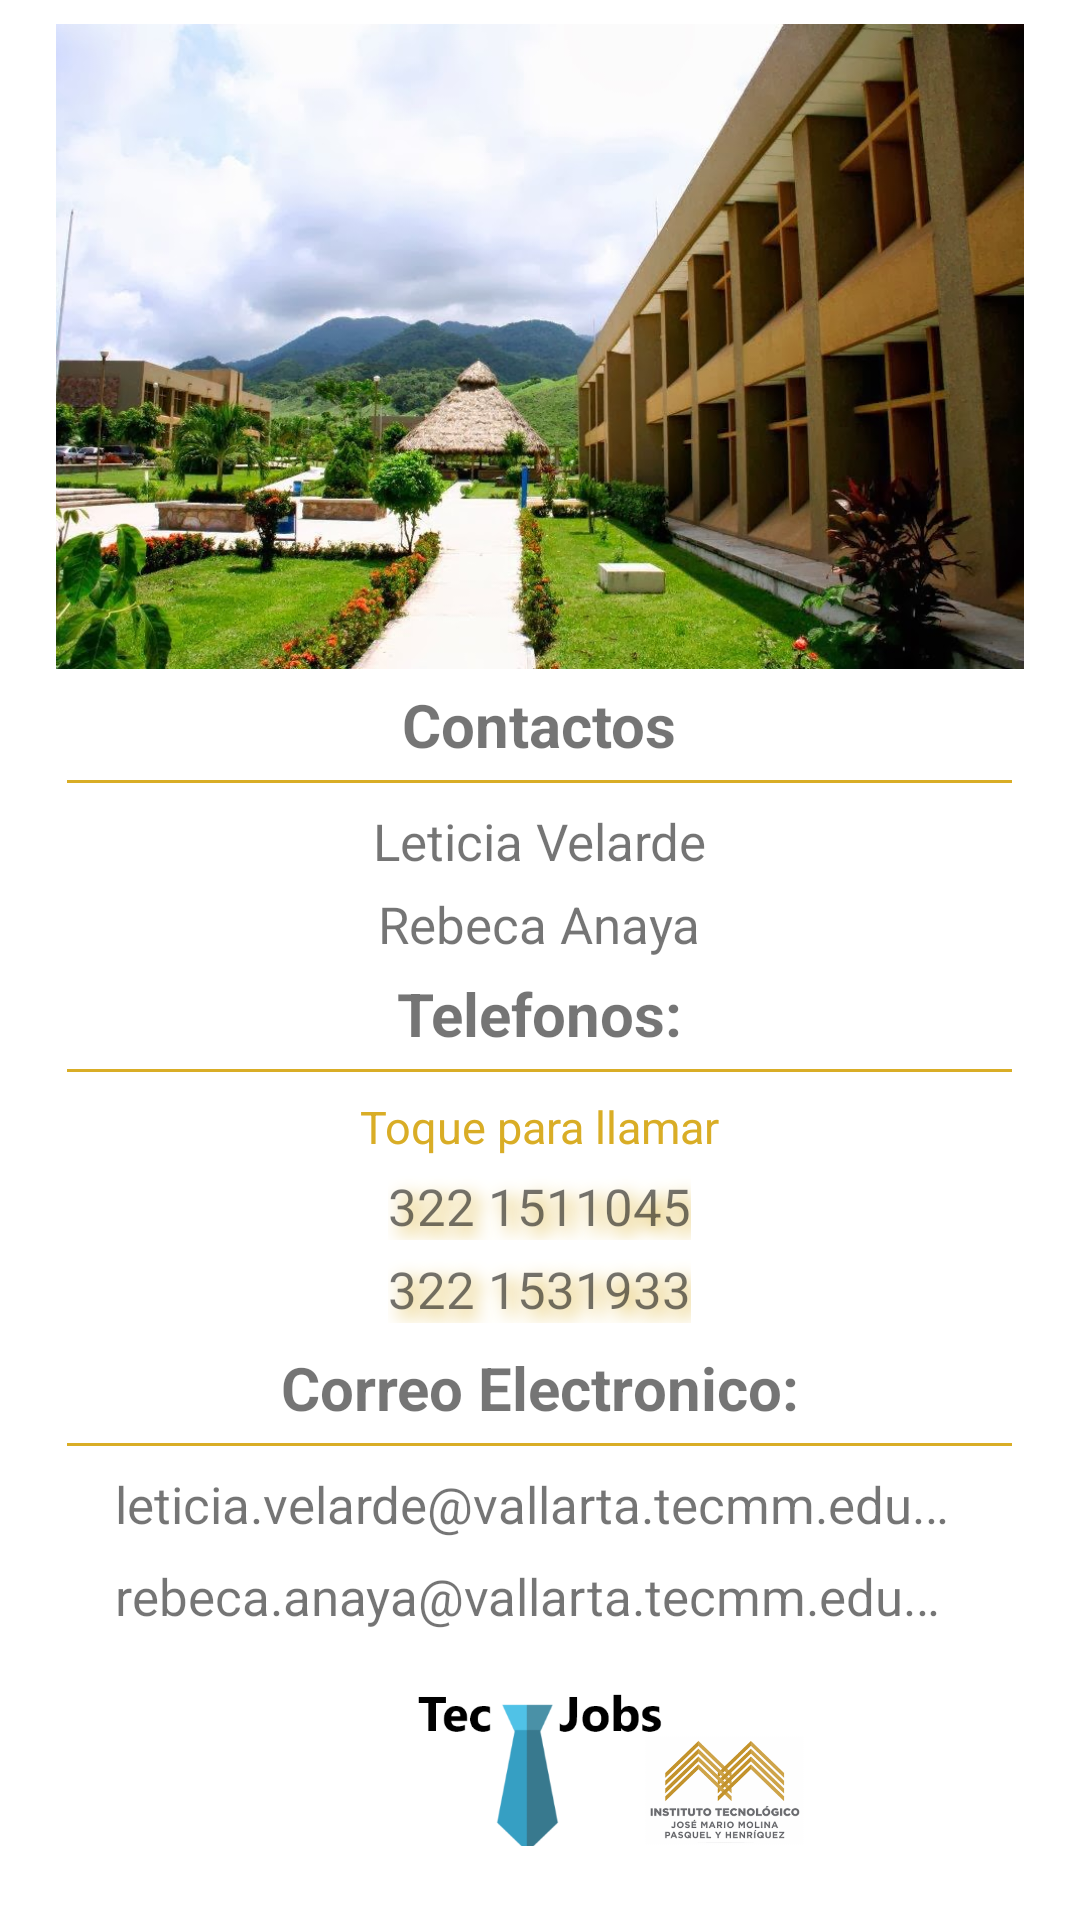

This screen was rendered from an Android layout file. Write that file and the resources it references.
<!-- AndroidManifest.xml: application theme AppTheme -->
<!-- res/layout/fragment_contactanos.xml -->
<?xml version="1.0" encoding="utf-8"?>
<androidx.constraintlayout.widget.ConstraintLayout
    xmlns:android="http://schemas.android.com/apk/res/android"
    xmlns:app="http://schemas.android.com/apk/res-auto"
    xmlns:tools="http://schemas.android.com/tools"
    android:layout_width="match_parent"
    android:layout_height="match_parent"
    android:background="@android:color/white"
    tools:context=".Fragments.ContactanosFragment">


    <ScrollView
        android:layout_width="match_parent"
        android:layout_height="match_parent"
        app:layout_constraintBottom_toBottomOf="parent"
        app:layout_constraintEnd_toEndOf="parent"
        app:layout_constraintStart_toStartOf="parent"
        app:layout_constraintTop_toTopOf="parent">

        <LinearLayout
            android:layout_width="match_parent"
            android:layout_height="match_parent"
            android:orientation="vertical"
            android:gravity="center"
            >


            <ImageView
                android:id="@+id/imageView_Tec"
                android:layout_width="match_parent"
                android:layout_height="@dimen/height_imgView_215"
                android:elevation="2dp"
                android:layout_marginTop="8dp"
                app:srcCompat="@drawable/uni" />

            <TextView
                android:id="@+id/txtVw_Contactos"
                android:layout_width="wrap_content"
                android:layout_height="wrap_content"
                android:layout_marginTop="5dp"
                android:text="@string/contactos"
                android:textSize="@dimen/subtitles_contact_20"
                android:textStyle="bold"/>


            <View
                android:id="@+id/view2"
                android:layout_width="@dimen/width_viewLineaContac_315"
                android:layout_height="@dimen/height_viewLineaContac_1"
                android:layout_marginTop="5dp"
                android:background="@color/colorPrimary"
                />


            <TextView
                android:id="@+id/txt_Leti"
                android:layout_width="wrap_content"
                android:layout_height="wrap_content"
                android:layout_marginTop="8dp"
                android:text="@string/name_Leti"
                android:textSize="@dimen/font_Size_txtContacto_17"
                />

            <TextView
                android:id="@+id/txt_Rebeca"
                android:layout_width="wrap_content"
                android:layout_height="wrap_content"
                android:layout_marginTop="5dp"
                android:text="@string/name_rebe"
                android:textSize="@dimen/font_Size_txtContacto_17"
                />

            <TextView
                android:id="@+id/txt_telefonos"
                android:layout_width="wrap_content"
                android:layout_height="wrap_content"
                android:layout_marginTop="5dp"
                android:text="@string/telefonos"
                android:textStyle="bold"
                android:textSize="@dimen/subtitles_contact_20"
                />

            <View
                android:id="@+id/view3"
                android:layout_width="@dimen/width_viewLineaContac_315"
                android:layout_height="@dimen/height_viewLineaContac_1"
                android:layout_marginTop="5dp"
                android:background="@color/colorPrimary"
                />



            <TextView
                android:id="@+id/textView"
                android:layout_width="wrap_content"
                android:layout_height="wrap_content"
                android:layout_marginTop="8dp"
                android:text="@string/txt_toqueParaLlamar"
                android:textColor="@color/colorPrimary"
                android:textSize="15dp" />

            <TextView
                android:id="@+id/txt_cel_Leti"
                android:layout_width="wrap_content"
                android:layout_height="wrap_content"
                android:layout_marginTop="5dp"
                android:shadowColor="@color/colorPrimary"
                android:shadowDx="7"
                android:shadowDy="7"
                android:shadowRadius="15"
                android:text="@string/num_leti"
                android:textSize="@dimen/font_Size_txtContacto_17"
                />


            <TextView
                android:id="@+id/txt_cel_Rebeca"
                android:layout_width="wrap_content"
                android:layout_height="wrap_content"
                android:layout_marginTop="5dp"
                android:shadowColor="@color/colorPrimary"
                android:shadowDx="7"
                android:shadowDy="7"
                android:shadowRadius="15"
                android:text="@string/num_rebe"
                android:textSize="@dimen/font_Size_txtContacto_17"
                />


            <TextView
                android:id="@+id/txt_Correo_Electro"
                android:layout_width="wrap_content"
                android:layout_height="wrap_content"
                android:layout_marginTop="8dp"
                android:text="@string/correosElectr"
                android:textSize="@dimen/subtitles_contact_20"
                android:textStyle="bold"
                />


            <View
                android:id="@+id/view"
                android:layout_width="@dimen/width_viewLineaContac_315"
                android:layout_height="@dimen/height_viewLineaContac_1"
                android:layout_marginStart="48dp"
                android:layout_marginTop="5dp"
                android:layout_marginEnd="48dp"
                android:background="@color/colorPrimary" />

            <TextView
                android:id="@+id/txt_correo_Leti"
                android:layout_width="283dp"
                android:layout_height="wrap_content"
                android:layout_marginTop="8dp"
                android:text="@string/correoLeti"
                android:textSize="@dimen/font_Size_txtContacto_17"
                android:singleLine="true"
                android:scrollHorizontally="true"
                android:ellipsize="marquee"
                android:marqueeRepeatLimit="marquee_forever"

                />

            <TextView
                android:id="@+id/txt_correo_Rebeca"
                android:layout_width="283dp"
                android:layout_height="wrap_content"
                android:layout_marginStart="59dp"
                android:layout_marginTop="8dp"
                android:layout_marginEnd="59dp"
                android:singleLine="true"
                android:scrollHorizontally="true"
                android:ellipsize="marquee"
                android:marqueeRepeatLimit="marquee_forever"
                android:text="@string/correoRebe"
                android:textSize="@dimen/font_Size_txtContacto_17"

                />


            <FrameLayout
                android:layout_width="match_parent"
                android:layout_height="match_parent"
                >

                <ImageView
                    android:id="@+id/imageView_LogoTecJob"
                    android:layout_width="136dp"
                    android:layout_height="60dp"
                    android:layout_marginTop="10dp"
                    android:layout_gravity="center"
                    app:srcCompat="@drawable/logot" />

                <ImageView
                    android:id="@+id/imageView_Logo"
                    android:layout_width="@dimen/width_logo_53"
                    android:layout_height="@dimen/height_logo_37"
                    android:layout_marginStart="215dp"
                    android:layout_marginTop="35dp"
                    app:srcCompat="@drawable/logotecgold" />



            </FrameLayout>


        </LinearLayout>

    </ScrollView>


</androidx.constraintlayout.widget.ConstraintLayout>
<!-- resources referenced by this layout -->
<resources>
  <color name="colorPrimary">#d9ad26</color>
  <dimen name="font_Size_txtContacto_17">17dp</dimen>
  <dimen name="height_imgView_215">215dp</dimen>
  <dimen name="height_logo_37">37dp</dimen>
  <dimen name="height_viewLineaContac_1">1dp</dimen>
  <dimen name="subtitles_contact_20">20dp</dimen>
  <dimen name="width_logo_53">53dp</dimen>
  <dimen name="width_viewLineaContac_315">315dp</dimen>
  <!-- drawable logot: png bitmap (drawable-xxxhdpi, 9364 bytes) -->
  <!-- drawable logotecgold: png bitmap (drawable-hdpi, 20874 bytes) -->
  <!-- drawable uni: jpg bitmap (drawable-xxxhdpi, 133150 bytes) -->
  <string name="contactos">Contactos</string>
  <string name="correoLeti">leticia.velarde@vallarta.tecmm.edu.mx</string>
  <string name="correoRebe">rebeca.anaya@vallarta.tecmm.edu.mx</string>
  <string name="correosElectr">Correo Electronico:</string>
  <string name="name_Leti">Leticia Velarde</string>
  <string name="name_rebe">Rebeca Anaya</string>
  <string name="num_leti">322 1511045</string>
  <string name="num_rebe">322 1531933</string>
  <string name="telefonos">Telefonos:</string>
  <string name="txt_toqueParaLlamar">Toque para llamar</string>
  <style name="AppTheme" parent="Theme.AppCompat.Light.DarkActionBar">
          
          <item name="colorPrimary">@color/colorPrimary</item>
          <item name="colorPrimaryDark">@color/colorPrimaryDark</item>
          <item name="colorAccent">@color/colorAccent</item>
      </style>
  <color name="colorPrimaryDark">#d9ad26</color>
  <color name="colorAccent">#353535</color>
</resources>
